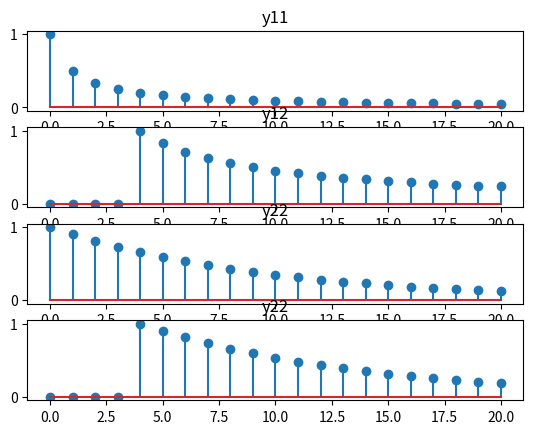

This figure's Python source:
import numpy as np
import matplotlib.pyplot as plt

index = np.arange(0,21)
#theta x[n]
x1 = np.zeros(21)
x1[0] = 1
#theta x[n-4]
x2 = np.zeros(21)
x2[4] = 1
#y[n] = n/(n+1)*y + x1[n]
y11 = np.zeros(21)
for i in range(0,21):
    y11[i] = i/(i+1) * y11[i-1] + x1[i]


y12 = np.zeros(21)
for i in range(0,21):
    y12[i] = i/(i+1) * y12[i-1] + x2[i]


y21 = np.zeros(21)
for i in range(0,21):
    y21[i] = 0.9 * y21[i-1] + x1[i]

y22 = np.zeros(21)
for i in range(0,21):
    y22[i] = 0.9 * y22[i-1] + x2[i]


fig, axs = plt.subplots(4)
axs[0].stem(index, y11)
axs[0].set_title('y11')
axs[1].stem(index, y12)
axs[1].set_title('y12')
axs[2].stem(index, y21)
axs[2].set_title('y22')
axs[3].stem(index, y22)
axs[3].set_title('y22')

plt.show()